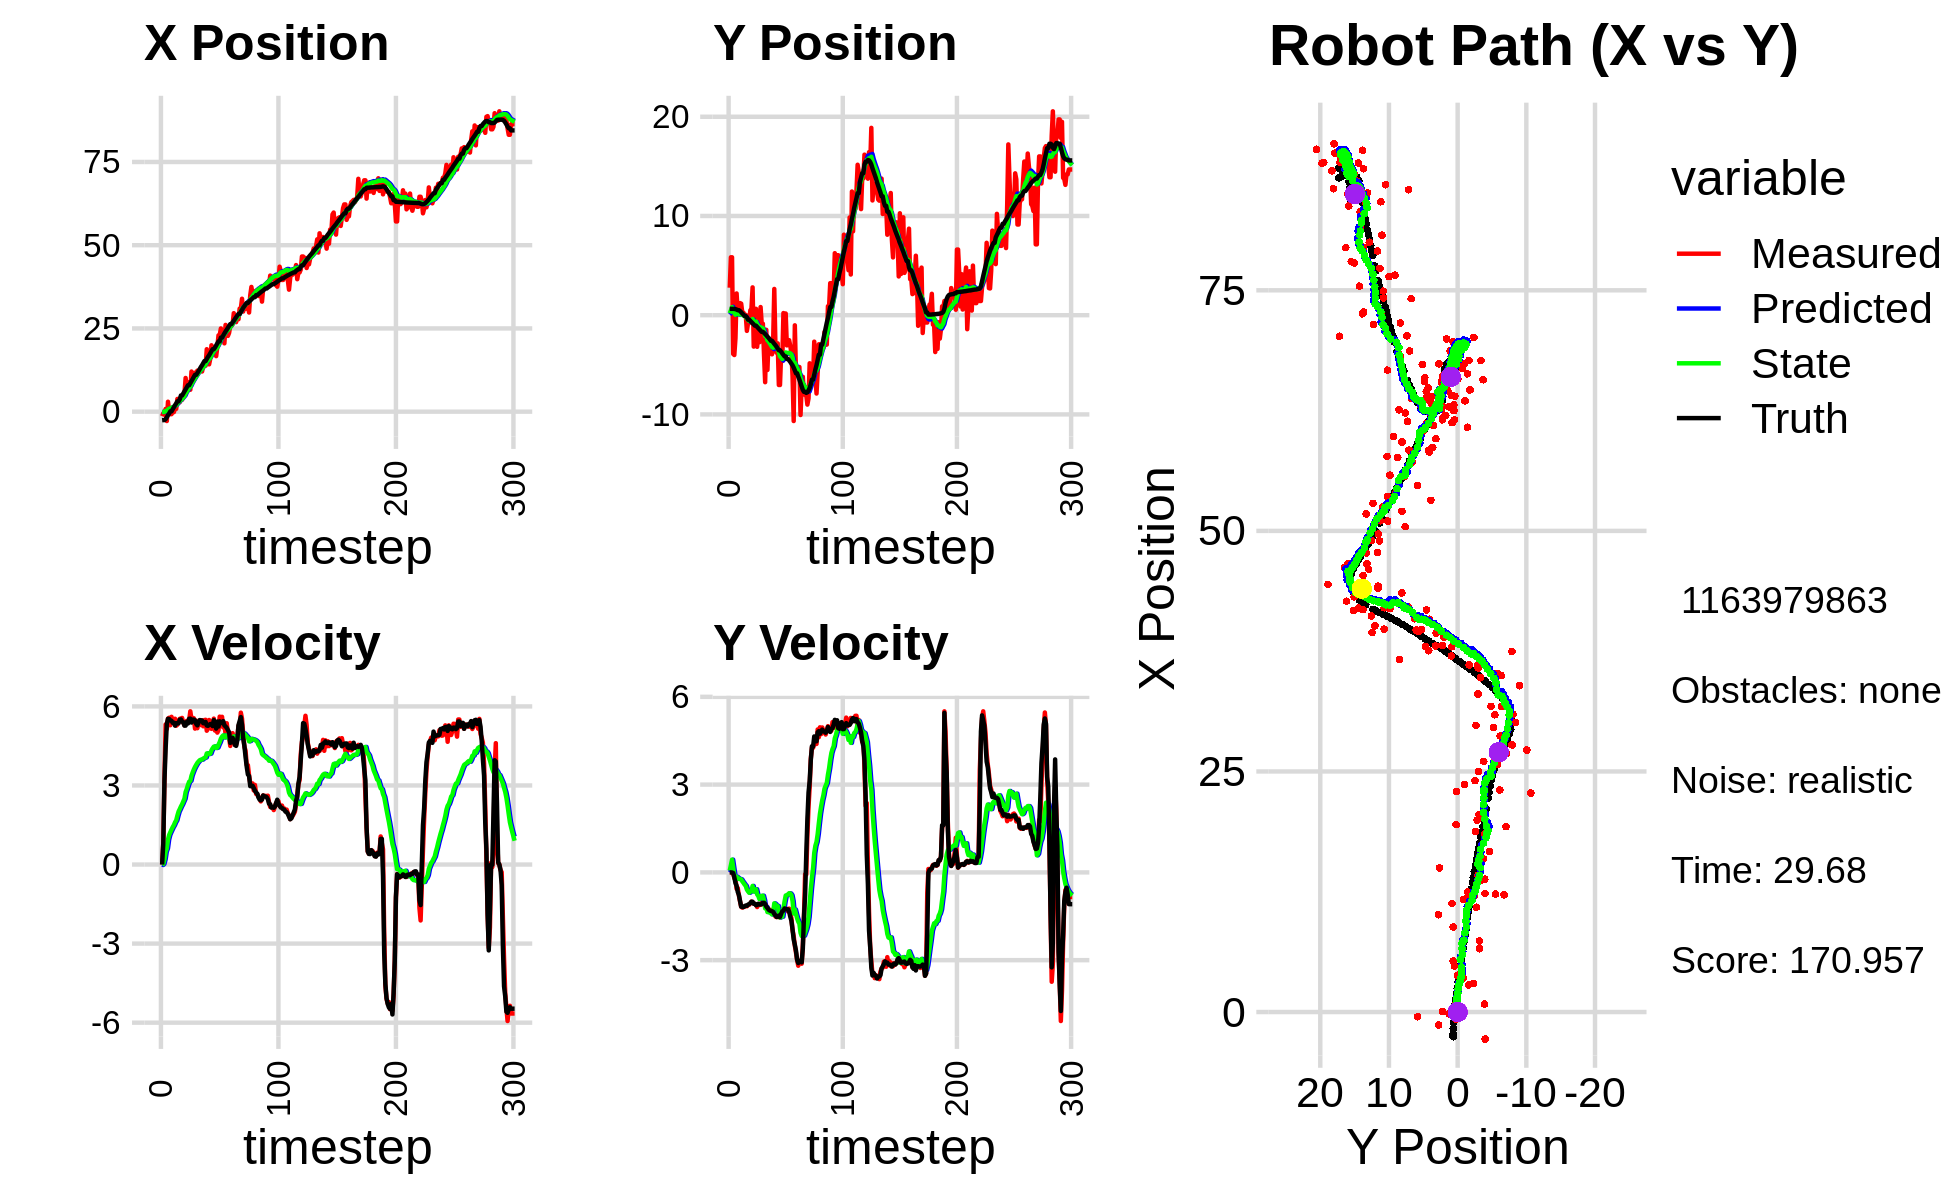

Source data for this figure (header and first rows):
-1.268658638407980932e-01, 1.371497095411964739e+00, 0.000000000000000000e+00, 0.000000000000000000e+00, 0.000000000000000000e+00, 0.000000000000000000e+00, 0.000000000000000000e+00, 0.000000000000000000e+00, -8.347549949340745887e-03, 6.360387069937536997e-02, 0.000000000000000000e+00, 0.000000000000000000e+00, -2.565135955675644563e+00, 6.401418456903308352e-01, 0.000000000000000000e+00, 0.000000000000000000e+00, 0.000000000000000000e+00, -7.505111625505378470e-06
-1.357545971419662933e+00, 2.770186544447161836e+00, 0.000000000000000000e+00, 0.000000000000000000e+00, -8.347549949340745887e-03, 6.360387069937536997e-02, 0.000000000000000000e+00, 0.000000000000000000e+00, -9.603128045056313900e-02, 1.935969336324214196e-01, -1.677809235881607200e-02, 6.196020032649994513e-02, -2.565135955675644563e+00, 6.401418456903308352e-01, 0.000000000000000000e+00, 0.000000000000000000e+00, 0.000000000000000000e+00, -7.505111625505378470e-06
-4.931466578452489147e-01, 5.836734948860899941e+00, 8.320000165176580920e-01, -3.284920167044952887e-05, -9.770908968644474724e-02, 1.997929536650714100e-01, -1.677809235881607200e-02, 6.196020032649994513e-02, -1.060526962625687464e-01, 4.918266713549824809e-01, 2.538250032623199856e-02, 2.459805503188325915e-01, -2.531261443471279460e+00, 6.401411883255166968e-01, 8.000000000000000444e-01, 0.000000000000000000e+00, 8.000000119209289551e-01, 3.948221274185925722e-05
-4.931466578452489147e-01, 5.836734948860899941e+00, 3.238998748475820477e+00, -2.939161728127122862e-03, -1.035144462299455448e-01, 5.164247263868657623e-01, 2.538250032623199856e-02, 2.459805503188325915e-01, -4.110657861143961200e-02, 8.063490386908815921e-01, 1.941640940806201032e-01, 4.359282284133374485e-01, -2.531261443471279460e+00, 6.401411883255166968e-01, 3.200000000000000178e+00, -4.000000000000000083e-03, 3.200000047683715820e+00, 9.074288536794483662e-04
8.267002107309566750e-01, -3.906051887347461893e+00, 5.313894868352946332e+00, -3.344707073457940660e-02, -2.169016920337760168e-02, 8.499418615322152926e-01, 1.941640940806201032e-01, 4.359282284133374485e-01, 2.079156989163141178e-01, 5.371836731989152458e-01, 4.912234827803316772e-01, 1.696608825966012812e-01, -2.247512817187817813e+00, 6.398417819451145405e-01, 4.400000000000000355e+00, -2.000000000000000042e-02, 5.339000225067138672e+00, 6.294183433055877686e-03
-2.813981175559693515e+00, -4.014227508603434025e+00, 5.147153532938594012e+00, -1.990269935255402356e-01, 2.570380471943473077e-01, 5.541497614585754183e-01, 4.912234827803316772e-01, 1.696608825966012812e-01, 1.891457934613497427e-01, 2.413161075103094633e-01, 6.124015992473037517e-01, -8.900454208610092399e-02, -1.694229125470154473e+00, 6.345585590499521755e-01, 5.336999999999999744e+00, -1.660000000000000087e-01, 5.339000225067138672e+00, 3.864813596010208130e-02
2.979466438495237846e+00, -2.328517891925566019e+00, 5.539860187453445661e+00, -2.142119349276945250e-01, 2.503859533860801068e-01, 2.324156533016993598e-01, 6.124015992473037517e-01, -8.900454208610092399e-02, 6.556940768354366789e-01, 5.399517241913601162e-02, 9.467397432739477203e-01, -2.306453125777452040e-01, -1.061370849175920617e+00, 6.085982533133319494e-01, 5.527999999999999581e+00, -3.649999999999999911e-01, 5.539999961853027344e+00, 3.864813596010208130e-02
4.209238279385765086e-02, 2.190421266874112760e+00, 5.568668751351983026e+00, -5.624399560584579794e-01, 7.503680511628314509e-01, 3.093064116136148844e-02, 9.467397432739477203e-01, -2.306453125777452040e-01, 8.758544143770792267e-01, 1.620385468077578939e-01, 1.123104751143723323e+00, -1.472727062233683548e-01, -5.323257445750683159e-01, 5.707512337300771899e-01, 5.520999999999999908e+00, -4.570000000000000173e-01, 5.486999988555908203e+00, 1.006594374775886536e-01
-7.547944780540867260e-01, 1.886223096830418888e-01, 5.286106406382714340e+00, -5.339009353365474775e-01, 9.881648894914515369e-01, 1.473112761854210584e-01, 1.123104751143723323e+00, -1.472727062233683548e-01, 1.011086802619699743e+00, 1.286335382947312034e-01, 1.226980756318140964e+00, -1.778809885661212231e-01, 9.473800712656092748e-02, 5.050020359268047043e-01, 5.466000000000000192e+00, -6.660000000000000364e-01, 5.506999969482421875e+00, 1.006594374775886536e-01
-7.547944780540867260e-01, 1.886223096830418888e-01, 5.603879029845881377e+00, -7.879212601421340390e-01, 1.133784878251513861e+00, 1.108454394381190866e-01, 1.226980756318140964e+00, -1.778809885661212231e-01, 1.152099001158106706e+00, 8.233462195415440499e-02, 1.323466767958285217e+00, -2.239138324747857733e-01, 9.473800712656092748e-02, 5.050020359268047043e-01, 5.453000000000000291e+00, -7.680000000000000160e-01, 5.506999969482421875e+00, 1.396871358156204224e-01
-1.962461466490788009e-01, 1.219566165733011243e+00, 5.460150880636815529e+00, -9.890151616090010478e-01, 1.284445677953935272e+00, 5.994323870667582488e-02, 1.323466767958285217e+00, -2.239138324747857733e-01, 1.326141161588516360e+00, 1.024009310934335948e-01, 1.418392003960925685e+00, -2.229485171803602672e-01, 7.191658025248918173e-01, 4.153520459975170720e-01, 5.376999999999999780e+00, -9.739999999999999769e-01, 5.464000225067138672e+00, 1.791904568672180176e-01
-1.444954871144611408e-01, 1.163878574365105889e+00, 5.391675161728646692e+00, -1.173952443527998879e+00, 1.467980361984609017e+00, 8.010607937539757084e-02, 1.418392003960925685e+00, -2.229485171803602672e-01, 1.489664709864122027e+00, 1.076682457125319875e-01, 1.494750063749048730e+00, -2.392944938985764602e-01, 1.338672637961898726e+00, 3.008542794604128767e-01, 5.381999999999999673e+00, -1.169999999999999929e+00, 5.507999897003173828e+00, 2.143881469964981079e-01
8.954135181264363252e-01, 2.475813313977429930e-01, 5.531401083859457835e+00, -1.204375564875145743e+00, 1.639139716239026878e+00, 8.373879632267433593e-02, 1.494750063749048730e+00, -2.392944938985764602e-01, 1.736903255538397639e+00, 4.249385590586495648e-02, 1.601671303549012659e+00, -3.051279784011242668e-01, 1.950538635560713052e+00, 1.675687871395524497e-01, 5.269999999999999574e+00, -1.179999999999999938e+00, 5.400000095367431641e+00, 2.143881469964981079e-01
8.426648384356305588e-01, 2.555445128839968771e-01, 5.267072060108795029e+00, -1.167894133823086822e+00, 1.897070385893298905e+00, 1.198105806575252771e-02, 1.601671303549012659e+00, -3.051279784011242668e-01, 1.950764956517553106e+00, -1.728965594668631367e-02, 1.678499090057660847e+00, -3.578803160580295573e-01, 2.475933075245481341e+00, 5.144919420178765967e-02, 5.365999999999999659e+00, -1.187000000000000055e+00, 5.495999813079833984e+00, 2.182045876979827881e-01
3.817532241790665193e+00, 3.367436536868054914e-02, 5.305147313473213444e+00, -1.176336749481398991e+00, 2.118614865523319235e+00, -5.307768755248926801e-02, 1.678499090057660847e+00, -3.578803160580295573e-01, 2.410515695661322955e+00, -9.149734599603101537e-02, 1.856728995802218174e+00, -4.150811940357338470e-01, 3.095767974837571046e+00, -8.526103292827015567e-02, 5.352999999999999758e+00, -1.153000000000000025e+00, 5.474999904632568359e+00, 2.182045876979827881e-01
3.817532241790665193e+00, 3.367436536868054914e-02, 5.419525736737661248e+00, -1.149060645122638835e+00, 2.596188595241544661e+00, -1.330054653996043945e-01, 1.856728995802218174e+00, -4.150811940357338470e-01, 2.841907217010173792e+00, -1.605159086389474354e-01, 2.009361975890817220e+00, -4.611475637037564801e-01, 3.095767974837571046e+00, -8.526103292827015567e-02, 5.357000000000000206e+00, -1.131999999999999895e+00, 5.474999904632568359e+00, 2.089283466339111328e-01
2.809567034644392614e+00, -1.581093475783721614e+00, 5.529179976026896703e+00, -1.157312269456699072e+00, 3.042843414599255336e+00, -2.066306650093230890e-01, 2.009361975890817220e+00, -4.611475637037564801e-01, 3.157035931315450572e+00, -3.493845350876243483e-01, 2.101079153408353495e+00, -5.870842569514040932e-01, 3.710859299281924262e+00, -2.157936548067505012e-01, 5.496000000000000441e+00, -1.141999999999999904e+00, 5.612999916076660156e+00, 2.063311785459518433e-01
3.549141764833780410e+00, -8.056810953136096520e-01, 5.542316962691004711e+00, -1.113162299460692006e+00, 3.367143846656285966e+00, -4.080929607827647465e-01, 2.101079153408353495e+00, -5.870842569514040932e-01, 3.513032744157632337e+00, -4.670642338231659751e-01, 2.202761204615186319e+00, -6.475140060544494203e-01, 4.862924575659650195e+00, -4.518815732085691428e-01, 5.506000000000000227e+00, -1.098999999999999977e+00, 5.613999843597412109e+00, 1.982106417417526245e-01
3.549141764833780410e+00, -8.056810953136096520e-01, 5.561976702630824221e+00, -1.106641858352662933e+00, 3.733308864619151013e+00, -5.318156344286109061e-01, 2.202761204615186319e+00, -6.475140060544494203e-01, 3.842127827429158593e+00, -5.776563249295593172e-01, 2.285596986489233817e+00, -6.961839304009593832e-01, 4.862924575659650195e+00, -4.518815732085691428e-01, 5.418999999999999595e+00, -1.086000000000000076e+00, 5.526999950408935547e+00, 1.964007169008255005e-01
4.797454596097257884e+00, 4.832367438666171910e-01, 5.378411762384263994e+00, -1.060664666161444503e+00, 4.070687526078081930e+00, -6.472747179696552999e-01, 2.285596986489233817e+00, -6.961839304009593832e-01, 4.248107468304476164e+00, -5.804011450124689775e-01, 2.392082481197273847e+00, -6.623169493090580451e-01, 5.469528198376779393e+00, -5.726156691559751710e-01, 5.403999999999999915e+00, -1.050000000000000044e+00, 5.505000114440917969e+00, 1.947093009948730469e-01
5.307717144718830937e+00, 6.544973396815034761e-01, 5.286313606521935604e+00, -9.996447793518162817e-01, 4.487315716424203238e+00, -6.466328399433747265e-01, 2.392082481197273847e+00, -6.623169493090580451e-01, 4.664202598499101349e+00, -5.651038411375925996e-01, 2.494388684818273028e+00, -6.172793442137687325e-01, 6.090892791698622410e+00, -6.946690535825958968e-01, 5.269999999999999574e+00, -1.000000000000000000e+00, 5.363999843597412109e+00, 1.868936866521835327e-01
1.011544227658927930e+01, 2.804060056415856206e+00, 5.383589613012492947e+00, -1.018039725108441207e+00, 4.913641466980928740e+00, -6.268317755589695173e-01, 2.494388684818273028e+00, -6.172793442137687325e-01, 5.473063229136146290e+00, -3.852803696808047018e-01, 2.749886948314975044e+00, -4.626187185060752771e-01, 6.695505142571677837e+00, -8.096713282042001802e-01, 5.269999999999999574e+00, -1.002999999999999892e+00, 5.517000198364257812e+00, 1.868936866521835327e-01
7.396356053749012283e+00, -3.165680573809479981e+00, 5.450958009709310659e+00, -1.064881061279066898e+00, 5.748051923967643972e+00, -4.315422415314122406e-01, 2.749886948314975044e+00, -4.626187185060752771e-01, 5.987841597675259031e+00, -6.737371051544018830e-01, 2.872418763518065354e+00, -6.534887929217096936e-01, 7.316228866839583844e+00, -9.314605451453390472e-01, 5.411999999999999922e+00, -1.072999999999999954e+00, 5.517000198364257812e+00, 1.929268687963485718e-01
8.834068715712350084e+00, 6.397186062720208177e-01, 5.378814384355882439e+00, -1.079144331553470559e+00, 6.275083474027065122e+00, -7.390859844465728079e-01, 2.872418763518065354e+00, -6.534887929217096936e-01, 6.586381460190141368e+00, -6.561254942479688435e-01, 3.019997362447290445e+00, -6.107902295085436695e-01, 7.932155609745413116e+00, -1.054794119079008441e+00, 5.350999999999999979e+00, -1.070000000000000062e+00, 5.456999778747558594e+00, 1.979999691247940063e-01
8.834068715712350084e+00, 6.397186062720208177e-01, 5.462854254054351877e+00, -1.092366927386380970e+00, 6.888381196434870901e+00, -7.172045171988231660e-01, 3.019997362447290445e+00, -6.107902295085436695e-01, 7.142677621339426075e+00, -6.388794403887777529e-01, 3.142989047145264170e+00, -5.733743065581660137e-01, 7.932155609745413116e+00, -1.054794119079008441e+00, 5.532000000000000028e+00, -1.124000000000000110e+00, 5.644999980926513672e+00, 1.973596662282943726e-01
6.581944227613389486e+00, -3.187132165686632934e+00, 5.813703828928576733e+00, -1.183781158238619069e+00, 7.456976526053952448e+00, -6.962168710445943987e-01, 3.142989047145264170e+00, -5.733743065581660137e-01, 7.472145612215919996e+00, -9.202310996465370430e-01, 3.173442076474693341e+00, -7.516103064972996517e-01, 8.562202454202019197e+00, -1.181830451729463549e+00, 5.535000000000000142e+00, -1.112000000000000099e+00, 5.644999980926513672e+00, 2.008730322122573853e-01
1.204459214268590372e+01, -1.527304903959870952e+00, 5.507103193588705814e+00, -1.095461932164739860e+00, 7.789489819863389286e+00, -9.953921302962670525e-01, 3.173442076474693341e+00, -7.516103064972996517e-01, 8.238905403556216811e+00, -1.054674544042276452e+00, 3.368839031639797810e+00, -8.053149529106098381e-01, 9.197198867853149551e+00, -1.310105011236979200e+00, 5.386999999999999567e+00, -1.070999999999999952e+00, 5.493000030517578125e+00, 1.963549554347991943e-01
1.088738834862648019e+01, -2.728226707669751061e+00, 5.565042604040441709e+00, -1.111722978108988347e+00, 8.575789306720196237e+00, -1.135206039333337413e+00, 3.368839031639797810e+00, -8.053149529106098381e-01, 8.850479723483717365e+00, -1.273972929352119143e+00, 3.494230065541246599e+00, -9.131130456105482907e-01, 9.817611694924844201e+00, -1.433523104428203077e+00, 5.498000000000000220e+00, -1.098999999999999977e+00, 5.606999874114990234e+00, 1.971734315156936646e-01
1.128110694944611048e+01, 8.195601240409278176e-01, 5.550332904153091995e+00, -1.108784436119394146e+00, 9.199902730037841536e+00, -1.365284233913173884e+00, 3.494230065541246599e+00, -9.131130456105482907e-01, 9.449049911836372218e+00, -1.207951997352146423e+00, 3.607714394222673704e+00, -8.104253534116321323e-01, 1.044380950965254051e+01, -1.558234141039090970e+00, 5.500000000000000000e+00, -1.092999999999999972e+00, 5.606999874114990234e+00, 1.971734315156936646e-01
1.169922351884366840e+01, -8.570615508954585460e-01, 5.157590826461604827e+00, -1.022653305712392102e+00, 9.809821351258639410e+00, -1.288994532693309658e+00, 3.607714394222673704e+00, -8.104253534116321323e-01, 1.002483672667623793e+01, -1.267181162531367811e+00, 3.703066890679562295e+00, -8.028472381328392027e-01, 1.106004142822326308e+01, -1.680234359145327483e+00, 5.472000000000000419e+00, -1.086999999999999966e+00, 5.578999996185302734e+00, 1.957423239946365356e-01
1.169922351884366840e+01, -8.570615508954585460e-01, 5.459709209532031871e+00, -1.082557701690896046e+00, 1.039514341574419376e+01, -1.347465886344651809e+00, 3.703066890679562295e+00, -8.028472381328392027e-01, 1.056573707410878527e+01, -1.324770040632549994e+00, 3.782817576957151040e+00, -7.970863835915277251e-01, 1.106004142822326308e+01, -1.680234359145327483e+00, 5.336000000000000298e+00, -1.040000000000000036e+00, 5.435999870300292969e+00, 1.957423239946365356e-01
1.231611531964190753e+01, -3.980905220323879057e+00, 5.172621994563669112e+00, -1.008405424579629672e+00, 1.094401883180450064e+01, -1.404478678991702756e+00, 3.782817576957151040e+00, -7.970863835915277251e-01, 1.110800608422768043e+01, -1.613694041577128813e+00, 3.856517612112525306e+00, -9.505562505202966861e-01, 1.157595825218424146e+01, -1.781584188856467632e+00, 5.280999999999999694e+00, -1.038000000000000034e+00, 5.381999969482421875e+00, 1.925356239080429077e-01
1.218423098700887408e+01, -6.754230663642368349e+00, 5.403764677999350674e+00, -1.066484960134715054e+00, 1.149365784543893376e+01, -1.708749666629158392e+00, 3.856517612112525306e+00, -9.505562505202966861e-01, 1.160351777456227396e+01, -2.102520073279706470e+00, 3.910869515978259159e+00, -1.229253547020571435e+00, 1.218530845667371665e+01, -1.900507138630756376e+00, 5.381000000000000227e+00, -1.080000000000000071e+00, 5.487999916076660156e+00, 1.948554515838623047e-01
1.246609398718276296e+01, -1.471682057850060898e+00, 5.458969770554643830e+00, -1.136409884898421652e+00, 1.199460472616009987e+01, -2.225445427981763480e+00, 3.910869515978259159e+00, -1.229253547020571435e+00, 1.208526576074399905e+01, -2.162577215901679395e+00, 3.957798999142892793e+00, -1.182081559298492346e+00, 1.280109214789539607e+01, -2.024822638315345813e+00, 5.482000000000000206e+00, -1.167999999999999927e+00, 5.605000019073486328e+00, 2.052416801452636719e-01
1.225116062159986896e+01, -5.518824027155167400e+00, 5.292602073197739010e+00, -1.191213819705051913e+00, 1.248104566065828891e+01, -2.280785371831528519e+00, 3.957798999142892793e+00, -1.182081559298492346e+00, 1.250413949198902408e+01, -2.530004559418902677e+00, 3.977557470694453201e+00, -1.356149685689352680e+00, 1.342874336243662192e+01, -2.159645960565502953e+00, 5.472000000000000419e+00, -1.213999999999999968e+00, 5.605000019073486328e+00, 2.213824838399887085e-01
1.206565797356622660e+01, -2.445633531017503248e+00, 5.474709262577256652e+00, -1.274047639962619716e+00, 1.290189523905846869e+01, -2.665619527987837856e+00, 3.977557470694453201e+00, -1.356149685689352680e+00, 1.287781908295356459e+01, -2.644328812211556023e+00, 3.981043570473672411e+00, -1.338349319256827208e+00, 1.395241737360107770e+01, -2.279607221945854967e+00, 5.461999999999999744e+00, -1.272000000000000020e+00, 5.607999801635742188e+00, 2.286455631256103516e-01
1.370697540063652475e+01, -3.492502258028896023e+00, 5.244945573546551998e+00, -1.272066491962287271e+00, 1.327592344000093227e+01, -2.778163744137238655e+00, 3.981043570473672411e+00, -1.338349319256827208e+00, 1.335327100932856759e+01, -2.829489835444213508e+00, 4.020166850493677835e+00, -1.371741406114428186e+00, 1.457865524298953019e+01, -2.427488014424488583e+00, 5.363000000000000433e+00, -1.302000000000000046e+00, 5.519000053405761719e+00, 2.379375845193862915e-01
1.370697540063652475e+01, -3.492502258028896023e+00, 5.481392097581055722e+00, -1.349209196987738224e+00, 1.375528769437793564e+01, -2.966663976055656349e+00, 4.020166850493677835e+00, -1.371741406114428186e+00, 1.379752935729194974e+01, -3.005850906105070219e+00, 4.047818870543760994e+00, -1.398247380385176930e+00, 1.519670867940131309e+01, -2.578924820571370624e+00, 5.360000000000000320e+00, -1.316999999999999948e+00, 5.519000053405761719e+00, 2.413457632064819336e-01
1.380384027942639413e+01, -3.943090961577239373e+00, 5.491102491868408819e+00, -1.351599347709605992e+00, 1.420231124434632619e+01, -3.145675644143588023e+00, 4.047818870543760994e+00, -1.398247380385176930e+00, 1.421376525365926291e+01, -3.204433652022302237e+00, 4.063886140448795814e+00, -1.437527450013661667e+00, 1.519670867940131309e+01, -2.578924820571370624e+00, 5.410999999999999588e+00, -1.324999999999999956e+00, 5.571000099182128906e+00, 2.413457632064819336e-01
1.875494909325210457e+01, -2.579136998005397530e+00, 5.077060037738311493e+00, -1.263837036939465808e+00, 1.462015386770414338e+01, -3.348186397023668270e+00, 4.063886140448795814e+00, -1.437527450013661667e+00, 1.500693716382490805e+01, -3.279820915225037936e+00, 4.214595391752769871e+00, -1.383607410036070684e+00, 1.581870079101181581e+01, -2.731714889829742976e+00, 5.275000000000000355e+00, -1.348999999999999977e+00, 5.445000171661376953e+00, 2.439721822738647461e-01
1.497731196915274232e+01, 2.644735409519355596e+00, 5.151810700020456046e+00, -1.354908489493218626e+00, 1.542839670300018540e+01, -3.418181656228644894e+00, 4.214595391752769871e+00, -1.383607410036070684e+00, 1.541919848291936646e+01, -2.950925968510162978e+00, 4.218858522420385171e+00, -1.056838016882213127e+00, 1.643181800899435174e+01, -2.887813971809513713e+00, 5.261999999999999567e+00, -1.423000000000000043e+00, 5.452000141143798828e+00, 2.571728229522705078e-01
1.421438336392537849e+01, -2.980047431339009290e+00, 5.483545638340733497e+00, -1.507545665195892504e+00, 1.584108433516140479e+01, -3.056609770198384091e+00, 4.218858522420385171e+00, -1.056838016882213127e+00, 1.574134785958617577e+01, -3.074837558005265148e+00, 4.192547623051613215e+00, -1.085793780722353885e+00, 1.693550109852258956e+01, -3.022873090042100142e+00, 5.296000000000000263e+00, -1.467999999999999972e+00, 5.495999813079833984e+00, 2.682934105396270752e-01
1.591871142416269791e+01, -3.784165904494041222e+00, 5.375047413439369315e+00, -1.527942178069938928e+00, 1.616060262189133567e+01, -3.183416936077500647e+00, 4.192547623051613215e+00, -1.085793780722353885e+00, 1.617691095009778834e+01, -3.253213914743263935e+00, 4.208125505514340503e+00, -1.150392050610360650e+00, 1.754260253939781578e+01, -3.192666456649926765e+00, 5.331999999999999851e+00, -1.520000000000000018e+00, 5.544000148773193359e+00, 2.769599854946136475e-01
1.993318986931335957e+01, -2.841659650611986887e+00, 5.148031144916223489e+00, -1.467101253185678189e+00, 1.659772350064922364e+01, -3.368253119804299978e+00, 4.208125505514340503e+00, -1.150392050610360650e+00, 1.691271377303863943e+01, -3.344744186793815022e+00, 4.331028258039787637e+00, -1.145422150557788843e+00, 1.815373992938722125e+01, -3.367004082696119838e+00, 5.331000000000000405e+00, -1.522000000000000020e+00, 5.544000148773193359e+00, 2.776234149932861328e-01
1.926047569517159275e+01, -7.036774561226006419e+00, 5.324105773705678502e+00, -1.487508104443299173e+00, 1.734581659884261740e+01, -3.459286401849594128e+00, 4.331028258039787637e+00, -1.145422150557788843e+00, 1.754068172451145813e+01, -3.752386204728901831e+00, 4.410304097397740541e+00, -1.362085209561529453e+00, 1.875743579862596633e+01, -3.537441418368993951e+00, 5.253000000000000114e+00, -1.473999999999999977e+00, 5.455999851226806641e+00, 2.724440395832061768e-01
1.926047569517159275e+01, -7.036774561226006419e+00, 5.535991576486039456e+00, -1.546707125320919474e+00, 1.798171213425123227e+01, -3.888594725685054598e+00, 4.410304097397740541e+00, -1.362085209561529453e+00, 1.812618832145302861e+01, -4.140294495937233421e+00, 4.472166683976058543e+00, -1.544210115212897527e+00, 1.875743579862596633e+01, -3.537441418368993951e+00, 5.482000000000000206e+00, -1.522999999999999909e+00, 5.690000057220458984e+00, 2.724440395832061768e-01
1.853119778684822805e+01, -3.951678053443531624e+00, 5.082569506070833576e+00, -1.400524718241589195e+00, 1.857340498985063348e+01, -4.294715507458523263e+00, 4.472166683976058543e+00, -1.544210115212897527e+00, 1.858878074215555642e+01, -4.260679711393612124e+00, 4.482704245579226310e+00, -1.515301684750279598e+00, 1.927377223991448218e+01, -3.681564496173571843e+00, 5.394000000000000128e+00, -1.417000000000000037e+00, 5.577000141143798828e+00, 2.688816189765930176e-01
1.668017601975426345e+01, -4.629149482026596374e+00, 5.103138767958314226e+00, -1.327592264482402973e+00, 1.903705116671347852e+01, -4.412209879868639995e+00, 4.482704245579226310e+00, -1.515301684750279598e+00, 1.885479693276489854e+01, -4.418833272494527620e+00, 4.421254423910511377e+00, -1.513150656726738097e+00, 1.989926624322560045e+01, -3.849878952408634980e+00, 5.158000000000000362e+00, -1.328999999999999959e+00, 5.326000213623046875e+00, 2.545105218887329102e-01
1.947448122513621982e+01, 2.135737674739411063e-01, 5.005679209353992576e+00, -1.240090852277596856e+00, 1.929692237515595110e+01, -4.570148338167201452e+00, 4.421254423910511377e+00, -1.513150656726738097e+00, 1.933023463140258968e+01, -4.188086431006665222e+00, 4.438100536992660494e+00, -1.236955366941110634e+00, 2.050076866197877479e+01, -4.003973172639143208e+00, 5.424999999999999822e+00, -1.308999999999999941e+00, 5.579999923706054688e+00, 2.428474426269531250e-01
2.293320846610290431e+01, 1.686671518682460458e-01, 5.096891810723376715e+00, -1.190147900944487969e+00, 1.977404468510185609e+01, -4.311781967700776264e+00, 4.438100536992660494e+00, -1.236955366941110634e+00, 2.006445265614532047e+01, -3.965118050743940969e+00, 4.549154366226481727e+00, -9.935952584152378808e-01, 2.111547279373408159e+01, -4.151889966193554216e+00, 5.235000000000000320e+00, -1.231000000000000094e+00, 5.377999782562255859e+00, 2.293943911790847778e-01
2.293320846610290431e+01, 1.686671518682460458e-01, 5.611060352558935094e+00, -1.310208642573302162e+00, 2.051936809276796936e+01, -4.064477576585464824e+00, 4.549154366226481727e+00, -9.935952584152378808e-01, 2.075849988629511245e+01, -3.756249568775621217e+00, 4.644729487057864148e+00, -7.901346082700255735e-01, 2.111547279373408159e+01, -4.151889966193554216e+00, 5.434000000000000163e+00, -1.252999999999999892e+00, 5.576000213623046875e+00, 2.293943911790847778e-01
2.499307632460357098e+01, -3.044615195758310744e+00, 5.294327217988318068e+00, -1.241750984604577335e+00, 2.122297283500089904e+01, -3.835263029602623774e+00, 4.644729487057864148e+00, -7.901346082700255735e-01, 2.156513858285447682e+01, -3.798687389374135304e+00, 4.774425793024344777e+00, -7.809212856991840646e-01, 2.223949146256646969e+01, -4.412607357853748802e+00, 5.368000000000000327e+00, -1.258999999999999897e+00, 5.513000011444091797e+00, 2.303794771432876587e-01
2.404662299163305406e+01, -2.518521950097370787e+00, 5.604671524329304155e+00, -1.332959079057897567e+00, 2.204258116215691032e+01, -3.876779517944053843e+00, 4.774425793024344777e+00, -7.809212856991840646e-01, 2.223942147690839732e+01, -3.801975251188783655e+00, 4.852675436370565087e+00, -7.486784869099235573e-01, 2.223949146256646969e+01, -4.412607357853748802e+00, 5.366999999999999993e+00, -1.260999999999999899e+00, 5.513000011444091797e+00, 2.334921658039093018e-01
2.404662299163305406e+01, -2.518521950097370787e+00, 5.202878454488993221e+00, -1.237400629642741778e+00, 2.272468902054545481e+01, -3.876843099879776045e+00, 4.852675436370565087e+00, -7.486784869099235573e-01, 2.284840112775339804e+01, -3.798647229868396202e+00, 4.900458184827701125e+00, -7.117881667763337195e-01, 2.285517215755305998e+01, -4.557260678022471367e+00, 5.440000000000000391e+00, -1.342000000000000082e+00, 5.603000164031982422e+00, 2.334921658039093018e-01
2.051871609747657743e+01, -3.094690845591260064e+00, 5.366438630883435756e+00, -1.415570039990581730e+00, 2.333844694623616789e+01, -3.869826046546029463e+00, 4.900458184827701125e+00, -7.117881667763337195e-01, 2.311207575781514478e+01, -3.847930386491378751e+00, 4.821939782521713624e+00, -7.219019848401713180e-01, 2.347407722474556380e+01, -4.709560082678198256e+00, 5.280999999999999694e+00, -1.512999999999999901e+00, 5.493000030517578125e+00, 2.579073309898376465e-01
2.605419611932327584e+01, -3.794906900052907428e+00, 4.943772101848787237e+00, -1.563119257000396889e+00, 2.359426973606731792e+01, -3.920120584975395950e+00, 4.821939782521713624e+00, -7.219019848401713180e-01, 2.380804645047259527e+01, -3.955499194291239640e+00, 4.900580305746929710e+00, -7.768999448900308913e-01, 2.408744430526432012e+01, -4.883320019631355535e+00, 5.238000000000000433e+00, -1.653999999999999915e+00, 5.493000030517578125e+00, 3.062334656715393066e-01
2.307894289493316364e+01, -6.138054297105012935e+00, 5.360656316195730575e+00, -1.972386026977474005e+00, 2.429810448104728948e+01, -4.033189188780243128e+00, 4.900580305746929710e+00, -7.768999448900308913e-01, 2.420822736998019664e+01, -4.258818073127787152e+00, 4.871629370426326489e+00, -9.773040345427708164e-01, 2.458949375176470298e+01, -5.052543805508205033e+00, 5.187999999999999723e+00, -1.953999999999999959e+00, 5.544000148773193359e+00, 3.525644838809967041e-01
2.276122617732420750e+01, -1.066796271621917924e+01, 4.996671694565671729e+00, -2.173676997158624502e+00, 2.469539030702283000e+01, -4.356548476582064566e+00, 4.871629370426326489e+00, -9.773040345427708164e-01, 2.453415290238780244e+01, -4.905345006230393601e+00, 4.814083289034717161e+00, -1.403033571833658844e+00, 2.517785835294139574e+01, -5.283446476840728323e+00, 5.104000000000000092e+00, -2.293000000000000149e+00, 5.594999790191650391e+00, 4.103311598300933838e-01
2.365467548381675655e+01, -1.020913289397668233e+00, 4.813883467259330473e+00, -2.503598060184029084e+00, 2.501556123129127585e+01, -5.045648363413759441e+00, 4.814083289034717161e+00, -1.403033571833658844e+00, 2.489940392085372167e+01, -4.795363222469396725e+00, 4.771909588615277364e+00, -1.268235791256040468e+00, 2.575981616970474875e+01, -5.557081387313291820e+00, 5.022000000000000242e+00, -2.467999999999999972e+00, 5.594999790191650391e+00, 4.795812070369720459e-01
2.571445679725856692e+01, -5.784067094757475047e+00, 4.498882072189722692e+00, -2.736935134599431052e+00, 2.537659487971524896e+01, -4.922186801595000993e+00, 4.771909588615277364e+00, -1.268235791256040468e+00, 2.539701249920412351e+01, -5.066951738465614419e+00, 4.777131172856760699e+00, -1.422118590838997720e+00, 2.629766082786866477e+01, -5.856599018946099910e+00, 4.615000000000000213e+00, -2.673999999999999932e+00, 5.334000110626220703e+00, 5.465431213378906250e-01
2.571445679725856692e+01, -5.784067094757475047e+00, 4.927754153782417212e+00, -2.997843300122543742e+00, 2.587472561648980118e+01, -5.209163597549514080e+00, 4.777131172856760699e+00, -1.422118590838997720e+00, 2.586569072347396769e+01, -5.337609617494950776e+00, 4.775059980663474590e+00, -1.568484174191802083e+00, 2.629766082786866477e+01, -5.856599018946099910e+00, 4.695999999999999730e+00, -2.983000000000000096e+00, 5.563000202178955078e+00, 5.465431213378906250e-01
... 241 more rows
